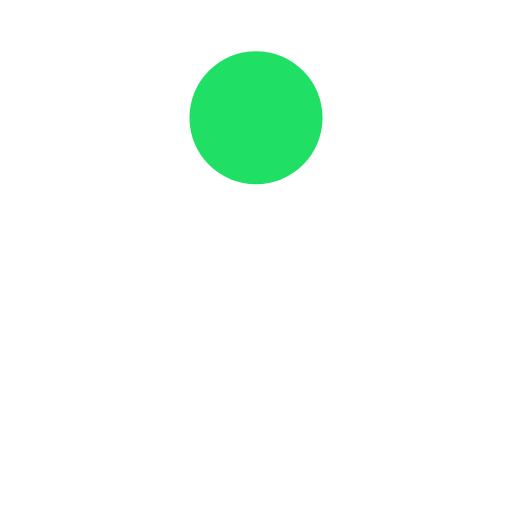
t = 0.00 s
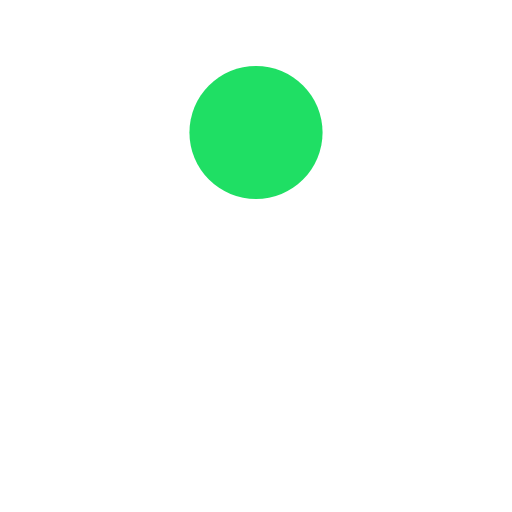
t = 0.13 s
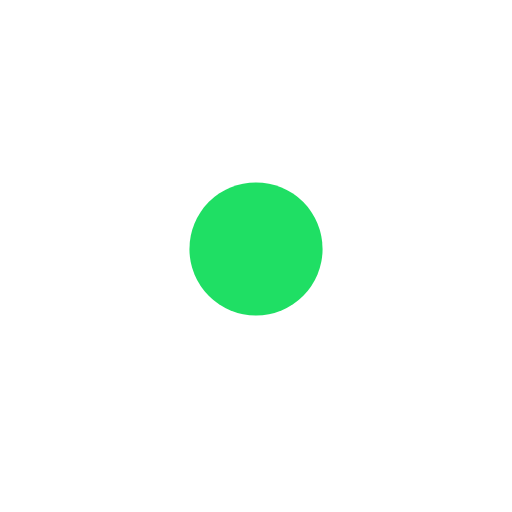
t = 0.38 s
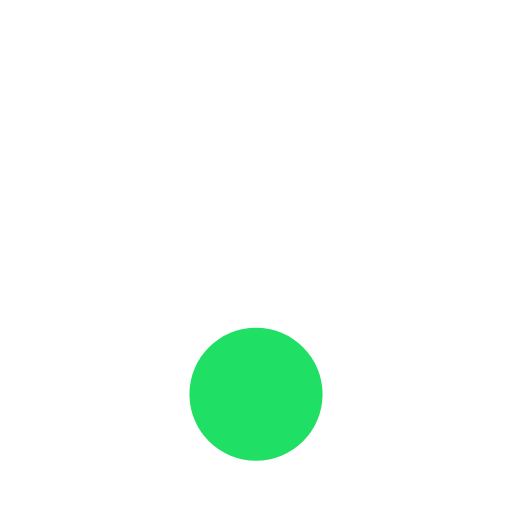
t = 0.50 s
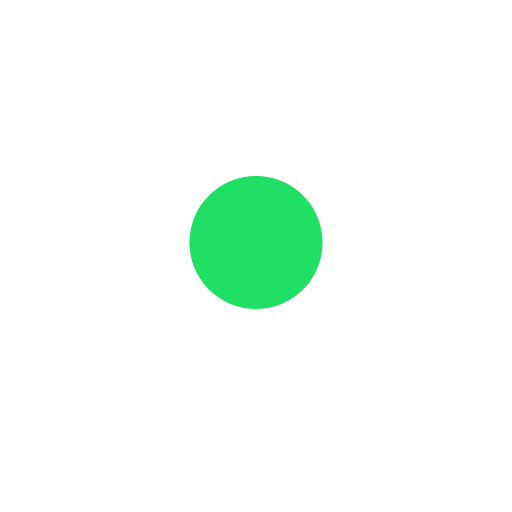
t = 0.63 s
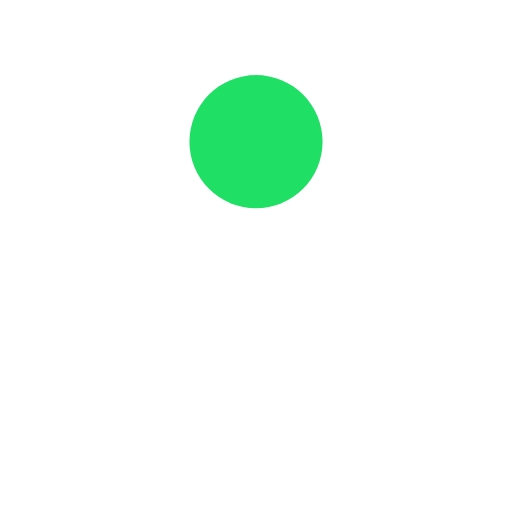
t = 0.88 s

The animated SVG that drew these frames (rendered in a browser with its animation timeline set to each time). Animation: 1 SMIL element (animate=1); one cycle of 1.00 s, repeats indefinitely.

<?xml version="1.0" encoding="utf-8"?>
<svg xmlns="http://www.w3.org/2000/svg" xmlns:xlink="http://www.w3.org/1999/xlink" style="margin: auto; background: none; display: block; shape-rendering: auto;" width="200px" height="200px" viewBox="0 0 100 100" preserveAspectRatio="xMidYMid">
<circle cx="50" cy="23" r="13" fill="#1fdf64">
  <animate attributeName="cy" dur="1s" repeatCount="indefinite" calcMode="spline" keySplines="0.45 0 0.9 0.55;0 0.45 0.55 0.9" keyTimes="0;0.5;1" values="23;77;23"></animate>
</circle>
<!-- [ldio] generated by https://loading.io/ --></svg>
